Run: headless pygame with SDL's dummy video driver; simulated clock (each Clock.tick advances the game by its frame time, no real sleeping); random seed 0; keys injected as events and as key.get_pressed() state; mouse plan: one left click at the window centre at the start of phase 2, then a move to the lower-right quarter at the start of phase 3.
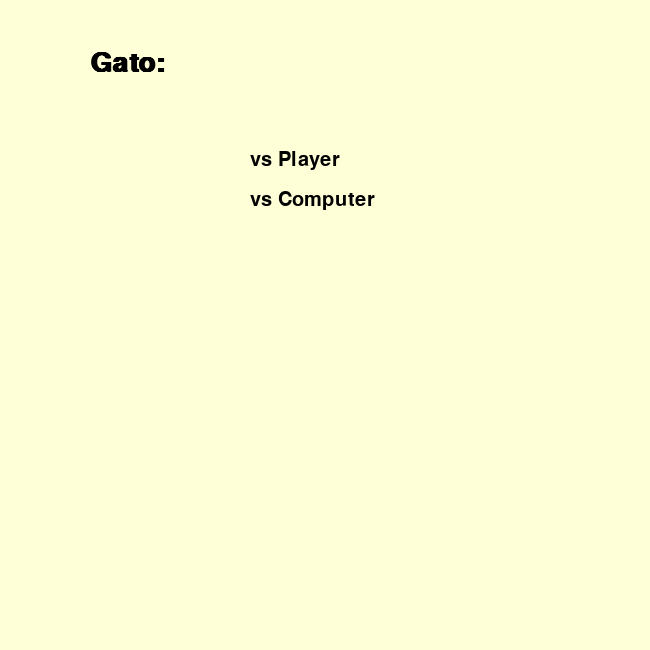
Frame 1 of 4 · flips 1–60 · no input
Frame 2 of 4 · flips 61–180 · clicked the window centre · tapped SPACE, RETURN · held RIGHT (→), D · screen unchanged from frame 1, image omitted
Frame 3 of 4 · flips 181–300 · moved the mouse to the lower-right quarter · held DOWN (↓), S · screen unchanged from frame 2, image omitted
Frame 4 of 4 · flips 301–420 · held LEFT (←), A, UP (↑), W · screen unchanged from frame 3, image omitted

The pygame program that drew these frames:

import pygame
import math
import random
import sys

# Constantes
FONT = 'couriernew'
WIDTH, HEIGHT = 300, 300
LINE_COLOR = (0, 0, 0)
WHITE = (255, 255, 255)
BLACK = (0, 0, 0)
SQUARE_SIZE = WIDTH // 3

X = 'X'
O = 'O'
E = None

def initial_state():
    return [[E for _ in range(3)] for _ in range(3)]

class Gato:
    def __init__(self, board = initial_state(), game_over = False, quit = False, albedo = False):
        self.pygame = pygame
        self.pygame.init()
        self.screen = pygame.display.set_mode((650, 650))
        self.pygame.display.set_caption("Abadeer")
        #self.board = [[' ' for _ in range(3)] for _ in range(3)]
        self.board = board
        #self.board = [[X, O, E], [O, E, X], [X, O, E]]
        self.current_player = X

        #controller
        self.game_over = game_over
        self.quit = quit
        self.albedo = albedo

    def draw_menu(self):
        self.screen.fill((255, 255, 215))
        mouse = self.pygame.mouse.get_pos()
        font = self.pygame.font.SysFont(FONT, 40, bold=True)
        introText = font.render("Gato:", True, BLACK)
        self.screen.blit(introText, (90, 50))
        if 250 + 200 >= mouse[0] >= 250 and 150 + 50 >= mouse[1] >= 150:
            font = self.pygame.font.SysFont(FONT, 40, bold=True)
            introText = font.render("vs Player", True, BLACK)
            self.screen.blit(introText, (235, 145))
            font = self.pygame.font.SysFont(FONT, 30)
            introText = font.render("vs Computer", True, BLACK)
            self.screen.blit(introText, (250, 195))
        elif 250 + 200 >= mouse[0] >= 250 and 190 + 50 >= mouse[1] >= 190:
            font = self.pygame.font.SysFont(FONT, 30)
            introText = font.render("vs Player", True, BLACK)
            self.screen.blit(introText, (250, 150))
            font = self.pygame.font.SysFont(FONT, 40, bold=True)
            introText = font.render("vs Computer", True, BLACK)
            self.screen.blit(introText, (210, 190))
        else:
            font = self.pygame.font.SysFont(FONT, 30)
            introText = font.render("vs Player", True, BLACK)
            self.screen.blit(introText, (250, 150))
            introText = font.render("vs Computer", True, BLACK)
            self.screen.blit(introText, (250, 190))

    def draw_win_state(self, player):
        self.screen.fill((255, 255, 215))
        mouse = self.pygame.mouse.get_pos()
        font = self.pygame.font.SysFont(FONT, 40, bold=True)
        introText = font.render("Wineer is {} !!!".format(player), True, BLACK)
        self.screen.blit(introText, (90, 50))
        if 250 + 100 >= mouse[0] >= 250 and 150 + 50 >= mouse[1] >= 150:
            font = self.pygame.font.SysFont(FONT, 40, bold=True)
            introText = font.render("Menu", True, BLACK)
            self.screen.blit(introText, (250, 140))
            font = self.pygame.font.SysFont(FONT, 30)
            introText = font.render("Exit", True, BLACK)
            self.screen.blit(introText, (250, 190))
        elif 250 + 100 >= mouse[0] >= 250 and 190 + 50 >= mouse[1] >= 190:
            font = self.pygame.font.SysFont(FONT, 30)
            introText = font.render("Menu", True, BLACK)
            self.screen.blit(introText, (250, 150))
            font = self.pygame.font.SysFont(FONT, 40, bold=True)
            introText = font.render("Exit", True, BLACK)
            self.screen.blit(introText, (250, 190))
        else:
            font = self.pygame.font.SysFont(FONT, 30)
            introText = font.render("Menu", True, BLACK)
            self.screen.blit(introText, (250, 150))
            introText = font.render("Exit", True, BLACK)
            self.screen.blit(introText, (250, 190))

    def terminal(self, board):
        """
        Returns True if game is over, False otherwise.
        """
        for i in range(len(board)):
            if (board[i][0] == board[i][1] == board[i][2] != E) or (board[0][i] == board[1][i] == board[2][i] != E):
                return True

        if (board[0][0] == board[1][1] == board[2][2] != E) or (board[2][0] == board[1][1] == board[0][2] != E):
            return True

        return not any (E in row for row in board)
        #raise NotImplementedError

    def draw_lines(self):
        pygame.draw.line(self.screen, BLACK, [215, 0], [215, 650], 5)
        pygame.draw.line(self.screen, BLACK, [430, 0], [430, 650], 5)
        pygame.draw.line(self.screen, BLACK, [0, 215], [650, 215], 5)
        pygame.draw.line(self.screen, BLACK, [0, 430], [650, 430], 5)

    def draw_symbols(self):
        for row in range(3):
            for col in range(3):
                if self.board[row][col] != E:
                    font = pygame.font.Font(None, 200)
                    text = font.render(self.board[row][col], True, LINE_COLOR)
                    text_rect = text.get_rect(center=(col * 215 + 215 // 2, 
                                                      row * 215 + 215 // 2))
                    self.screen.blit(text, text_rect)

    def actions(self, board):
        """
        Returns set of all possible actions (i, j) available on the board.
        """
        action = []

        for i, row in enumerate(board):
            for j, col in enumerate(row):
                if col == E:
                    action.append((i, j))

        return action
    
    def player(self, board):
        """
        Returns player who has the next turn on a board.
        """
        count_X = 0
        count_O = 0

        for i in board:
            for j in i:
                if j == X:
                    count_X += 1
                if j == O:
                    count_O += 1

        if count_O < count_X:
            return 'O'

        return 'X'

    def result(self, board, action):
        """
        Returns the board that results from making move (i, j) on the board.
        """
        current = self.player(board)

        i, j = action

        board[i][j] = current
        return board


    def check_winner(self):
        for i in range(3):
            if self.board[i][0] == self.board[i][1] == self.board[i][2] != E:
                return self.board[i][0]
            if self.board[0][i] == self.board[1][i] == self.board[2][i] != E:
                return self.board[0][i]
        if self.board[0][0] == self.board[1][1] == self.board[2][2] != E:
            return self.board[0][0]
        if self.board[0][2] == self.board[1][1] == self.board[2][0] != E:
            return self.board[0][2]
        return None


    def check_draw(self):
        for row in self.board:
            if E in row:
                return False
        return True

    def utility(self, board):
        """
        Returns 1 if X has won the game, -1 if O has won, 0 otherwise.
        """
        for i in range(3):
            if self.board[i][0] == self.board[i][1] == self.board[i][2] != E: #row
                return 1 if self.board[i][0] == X else -1
            if self.board[0][i] == self.board[1][i] == self.board[2][i] != E: #col
                return -1 if self.board[0][i] == O else 1
        if self.board[0][0] == self.board[1][1] == self.board[2][2] != E: #diagonal principal
            return 1 if self.board[1][1] == X else -1
        if self.board[2][0] == self.board[1][1] == self.board[0][2] != E: #diagonal secundaria
            return -1 if self.board[1][1] == O else 1
        
        return 0
    #albedo
    def minimax(self, board, depth, alpha, beta, maximizing_player):
        if self.terminal(board) or depth == 0:
            return self.utility(board)

        #if maximizing_player:
        if maximizing_player:
            value = -float('inf')
            for action in self.actions(board):
                value = max(value, self.minimax(self.result(board, action), depth - 1, alpha, beta, False))
                alpha = max(alpha, value)
                if alpha >= beta:
                    break
            return value
        else:
            value = float('inf')
            for action in self.actions(board):
                value = min(value, self.minimax(self.result(board, action), depth - 1, alpha, beta, True))
                beta = min(beta, value)
                if beta <= alpha:
                    break
            return value
    #albedo
    def best_move(self):
        best_score = -float('inf')
        best_move = None
        alpha = -float('inf')
        beta = float('inf')
        for action in self.actions(self.board):
            copy_board = [row[:] for row in self.board]
            score = self.minimax(self.result(copy_board, action), depth=100, alpha=alpha, beta=beta, maximizing_player=False)
            if score > best_score:
                best_score = score
                best_move = action
            alpha = min(alpha, best_score)
        return best_move
    #madeline
    def minimax_mad(self, board):
        """
        Returns the optimal action for the current player on the board.
        """
        if self.terminal(board):
            return self.utility(board)

        if self.player(board) == X:
            value = -float('inf')
            copy_board = [row[:] for row in board]
            for action in self.actions(board):
                value = max(value, self.minimax_mad(self.result(copy_board, action)))

        else:
            value = float('inf')
            copy_board = [row[:] for row in board]
            for action in self.actions(board):
                
                value = min(value, self.minimax_mad(self.result(copy_board, action)))

        return value

        #raise NotImplementedError
    #madeline
    def best_move_mad(self, board):
        game = []
        if not self.terminal(board):
            for action in self.actions(board):
                copy_board = [row[:] for row in board]
                game.append((self.minimax_mad(self.result(copy_board, action)), action))
            return min(game, key=lambda x: x[0])
        
   
    #naomi
    def minimax_nao(self, board):
        global actions_explored
        actions_explored = 0

        def max_player(self, board, best_min = 20):
            """ Helper function to maximise score for 'X' player.
            Uses alpha-beta pruning to reduce the state space explored.
            best_min is the best result
            """

            global actions_explored

            # If the game is over, return board value
            if self.terminal(board):
                return (self.utility(board), None)

            # Else pick the action giving the max value when min_player plays optimally
            value = -10
            best_action = None


            # Get set of actions and then select a random one until list is empty:
            action_set = self.actions(board)

            while len(action_set) > 0:
                action = random.choice(tuple(action_set))
                action_set.remove(action)

                # A-B Pruning skips calls to min_player if lower result already found:
                if best_min <= value:
                    break

                actions_explored += 1
                min_player_result = self.min_player(self.result(board, action), value)
                if min_player_result[0] > value:
                    best_action = action
                    value = min_player_result[0]

            return (value, best_action)


        def min_player(self, board, best_max = -20):
            """ Helper function to minimise score for 'O' player """

            global actions_explored

            # If the game is over, return board value
            if self.terminal(board):
                return (self.utility(board), None)

            # Else pick the action giving the min value when max_player plays optimally
            value = 10
            best_action = None

            # Get set of actions and then select a random one until list is empty:
            action_set = self.actions(board)

            while len(action_set) > 0:
                action = random.choice(tuple(action_set))
                action_set.remove(action)

                # A-B Pruning skips calls to max_player if higher result already found:
                if best_max >= value:
                    break

                actions_explored += 1
                max_player_result = self.max_player(self.result(board, action), value)
                if max_player_result[0] < value:
                    best_action = action
                    value = max_player_result[0]

            return (value, best_action)


        # If the board is terminal, return None:
        if self.terminal(board):
            return None
        if self.player(board) == 'X':
            print('AI is exploring possible actions...')
            best_move = self.max_player(board)[1]
            print('Actions explored by AI: ', actions_explored)
            return best_move
        else:
            print('AI is exploring possible actions...')
            best_move = self.min_player(board)[1]
            print('Actions explored by AI: ', actions_explored)
            return best_move

    def best_move_nao(self, board):
        copy = [row[:] for row in board]
        i, j = self.minimax_nao(copy)
        return (i, j)
    
    #   CONTROLLER
    def run(self):
        intro = True
        while intro:
            for event in self.pygame.event.get():
                if event.type == self.pygame.QUIT:
                    intro = False
                    pygame.quit()
                    sys.exit()
                    break

                if event.type == self.pygame.MOUSEBUTTONDOWN:
                    mouse = self.pygame.mouse.get_pos()
                    if 250 + 200 >= mouse[0] >= 250 and 150 + 50 >= mouse[1] >= 150:
                        intro = False
                        self.screen.fill((255, 255, 255))
                        self.run_game() 
                    if 250 + 200 >= mouse[0] >= 250 and 190 + 50 >= mouse[1] >= 190:
                        intro = False
                        self.screen.fill((255, 255, 255))
                        self.albedo = True
                        self.run_game()

            self.draw_menu()
            self.pygame.display.update()

    def run_game(self):
        self.draw_lines()
        while not self.game_over or self.quit:
            for event in self.pygame.event.get():
                if event.type == self.pygame.QUIT:
                    self.quit = True
                    pygame.quit()
                    sys.exit()

                if event.type == self.pygame.MOUSEBUTTONDOWN:
                    if self.albedo:
                        #self.move_albedo()
                        #self.madeline()
                        self.naomi()
                    else:
                        self.move()
            self.draw_symbols()
            self.pygame.display.update()

        if self.game_over:
            self.screen.fill((255, 255, 215))
            self.run_end_game()

    def run_end_game(self):
        player = "No one"
        end_game = True
        while end_game:
            for event in self.pygame.event.get():
                if event.type == self.pygame.QUIT:
                    end_game = False
                    pygame.quit()
                    sys.exit()
                    break

                if event.type == self.pygame.MOUSEBUTTONDOWN:
                    mouse = self.pygame.mouse.get_pos()
                    if 250 + 200 >= mouse[0] >= 250 and 150 + 50 >= mouse[1] >= 150:
                        end_game = False
                        self.screen.fill((255, 255, 215))
                        self.__init__(initial_state(), False, False, False)
                        self.run() 
                    if 250 + 200 >= mouse[0] >= 250 and 190 + 50 >= mouse[1] >= 190:
                        end_game = False
                        pygame.quit()
                        sys.exit()
                        break

            self.draw_win_state(player)
            self.pygame.display.update()

    def move(self):
        mouse = self.pygame.mouse.get_pos()
        clicked_row = mouse[1] // 215
        clicked_col = mouse[0] // 215
        if not self.game_over and self.board[clicked_row][clicked_col] == E:
            self.board[clicked_row][clicked_col] = self.current_player
            winner = self.check_winner()
            if winner:
                self.game_over = True
            elif self.check_draw():
                self.game_over = True
            else:
                self.current_player = O if self.current_player == X else X

    def move_albedo(self):
        mouse = self.pygame.mouse.get_pos()
        clicked_row = mouse[1] // 215
        clicked_col = mouse[0] // 215
        if not self.game_over and self.board[clicked_row][clicked_col] == E:
            self.board[clicked_row][clicked_col] = self.current_player
            winner = self.check_winner()
            if winner:
                self.game_over = True
            elif self.check_draw():
                self.game_over = True
            else:
                i, j = self.best_move()
                self.board[i][j] = O

    def madeline(self):
        mouse = self.pygame.mouse.get_pos()
        clicked_row = mouse[1] // 215
        clicked_col = mouse[0] // 215
        if not self.game_over and self.board[clicked_row][clicked_col] == E:
            self.board[clicked_row][clicked_col] = self.current_player
            winner = self.check_winner()
            if winner:
                self.game_over = True
            elif self.check_draw():
                self.game_over = True
            else:
                i, j = self.best_move_mad(self.board)[1]
                self.board[i][j] = O

    def naomi(self):
        mouse = self.pygame.mouse.get_pos()
        clicked_row = mouse[1] // 215
        clicked_col = mouse[0] // 215
        if not self.game_over and self.board[clicked_row][clicked_col] == E:
            self.board[clicked_row][clicked_col] = self.current_player
            winner = self.check_winner()
            if winner:
                self.game_over = True
            elif self.check_draw():
                self.game_over = True
            else:
                i, j = self.best_move_nao(self.board)
                self.board[i][j] = O

if __name__ == "__main__":
    game = Gato()
    game.run()
